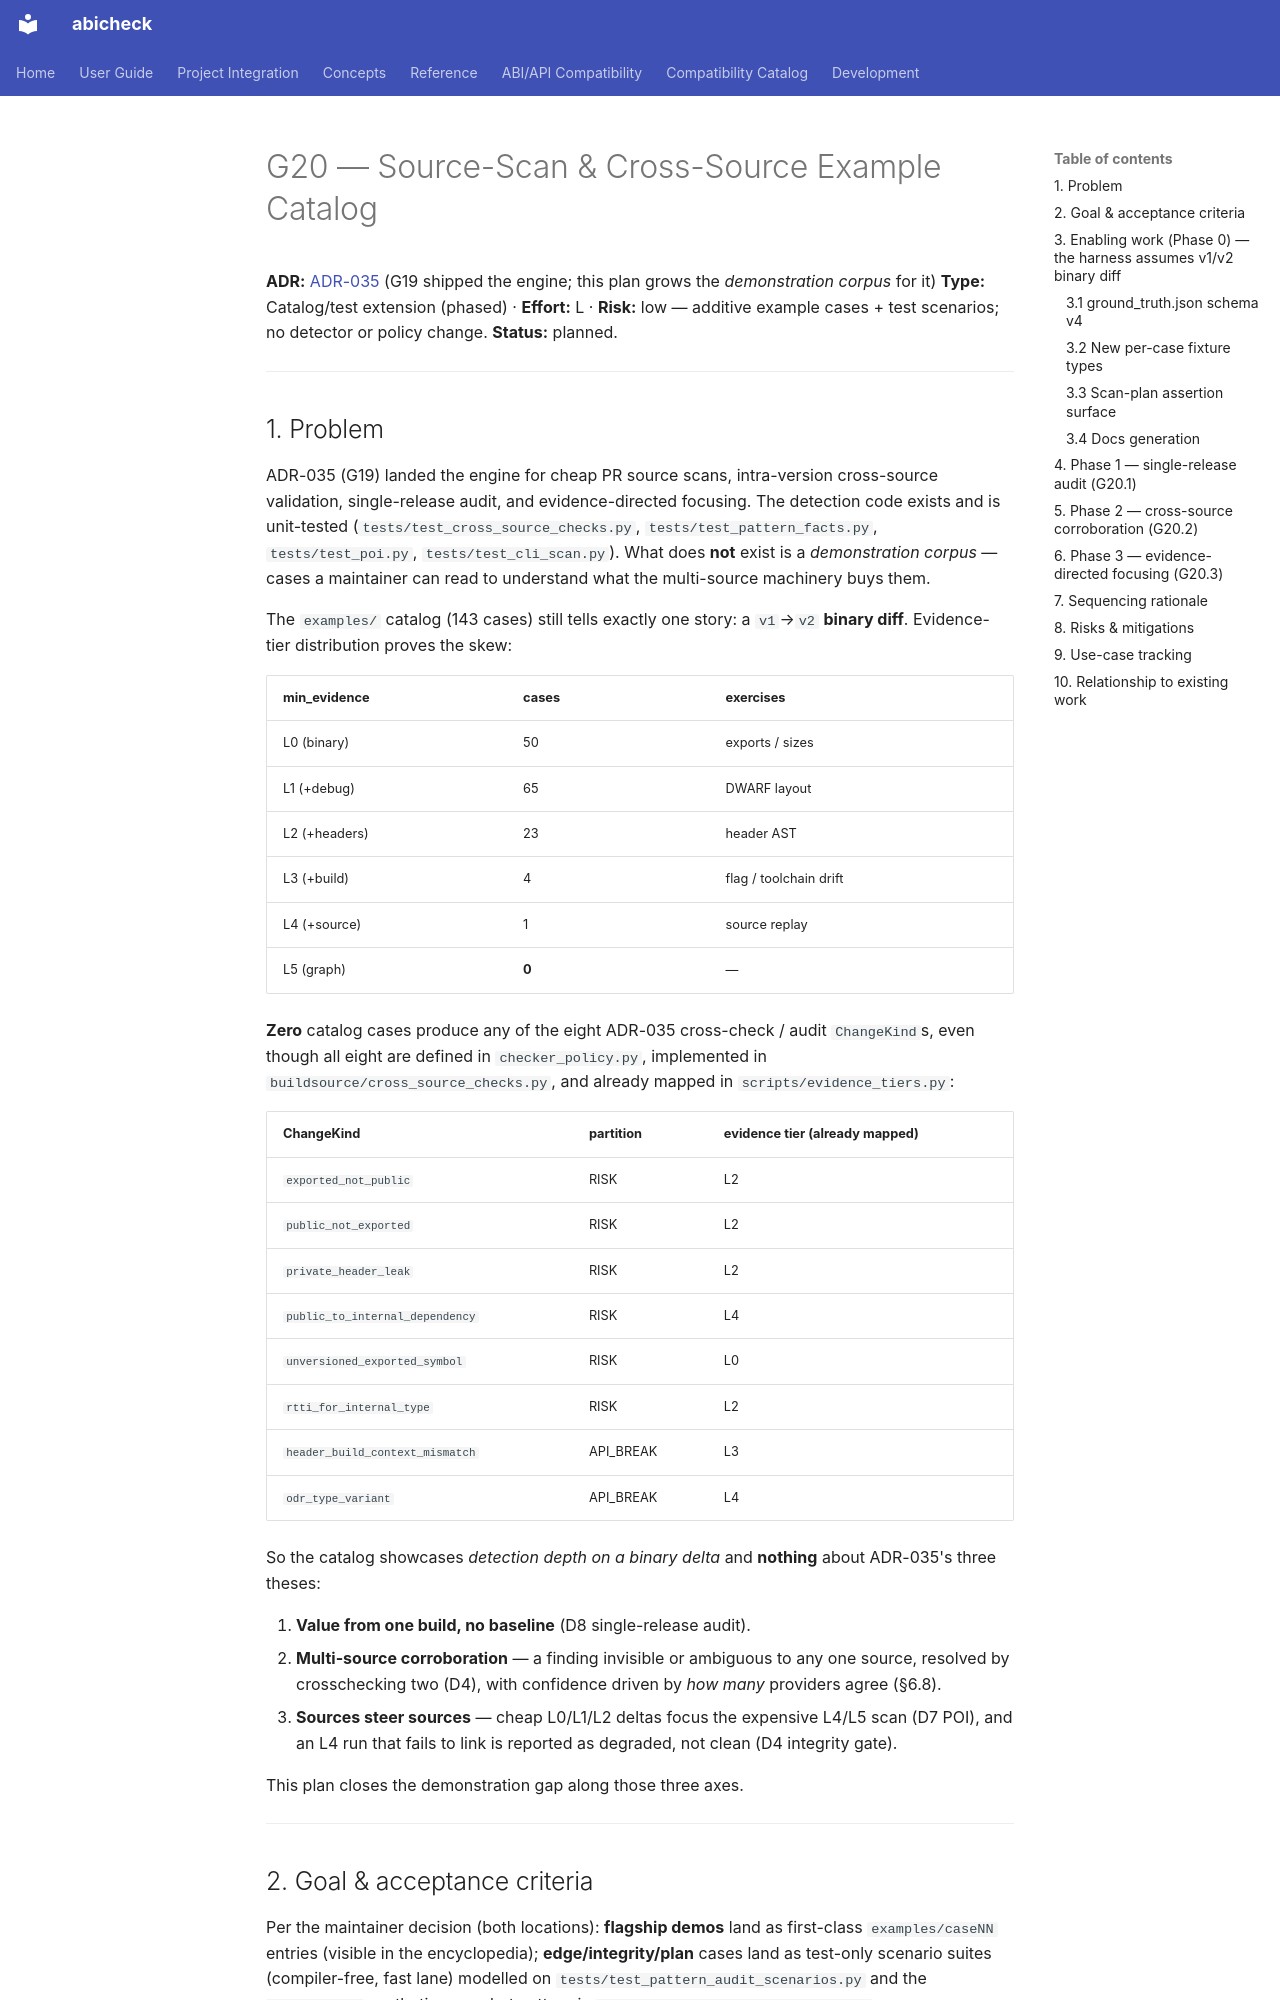

repository: abicheck/abicheck · page: contribute/plans/g20-source-scan-example-catalog/index.html · generator: mkdocs

# G20 — Source-Scan & Cross-Source Example Catalog

**ADR:** [ADR-035](../adr/035-pr-tier-source-intelligence-and-crosscheck.md)
(G19 shipped the engine; this plan grows the *demonstration corpus* for it)
**Type:** Catalog/test extension (phased) · **Effort:** L · **Risk:** low —
additive example cases + test scenarios; no detector or policy change.
**Status:** planned.

---

## 1. Problem

ADR-035 (G19) landed the engine for cheap PR source scans, intra-version
cross-source validation, single-release audit, and evidence-directed focusing.
The detection code exists and is unit-tested (`tests/test_cross_source_checks.py`,
`tests/test_pattern_facts.py`, `tests/test_poi.py`, `tests/test_cli_scan.py`).
What does **not** exist is a *demonstration corpus* — cases a maintainer can read
to understand what the multi-source machinery buys them.

The `examples/` catalog (143 cases) still tells exactly one story: a `v1`→`v2`
**binary diff**. Evidence-tier distribution proves the skew:

| min_evidence | cases | exercises |
|---|---|---|
| L0 (binary) | 50 | exports / sizes |
| L1 (+debug) | 65 | DWARF layout |
| L2 (+headers) | 23 | header AST |
| L3 (+build) | 4 | flag / toolchain drift |
| L4 (+source) | 1 | source replay |
| L5 (graph) | **0** | — |

**Zero** catalog cases produce any of the eight ADR-035 cross-check / audit
`ChangeKind`s, even though all eight are defined in `checker_policy.py`,
implemented in `buildsource/cross_source_checks.py`, and already mapped in
`scripts/evidence_tiers.py`:

| ChangeKind | partition | evidence tier (already mapped) |
|---|---|---|
| `exported_not_public` | RISK | L2 |
| `public_not_exported` | RISK | L2 |
| `private_header_leak` | RISK | L2 |
| `public_to_internal_dependency` | RISK | L4 |
| `unversioned_exported_symbol` | RISK | L0 |
| `rtti_for_internal_type` | RISK | L2 |
| `header_build_context_mismatch` | API_BREAK | L3 |
| `odr_type_variant` | API_BREAK | L4 |

So the catalog showcases *detection depth on a binary delta* and **nothing**
about ADR-035's three theses:

1. **Value from one build, no baseline** (D8 single-release audit).
2. **Multi-source corroboration** — a finding invisible or ambiguous to any one
   source, resolved by crosschecking two (D4), with confidence driven by *how
   many* providers agree (§6.8).
3. **Sources steer sources** — cheap L0/L1/L2 deltas focus the expensive L4/L5
   scan (D7 POI), and an L4 run that fails to link is reported as degraded, not
   clean (D4 integrity gate).

This plan closes the demonstration gap along those three axes.

---
